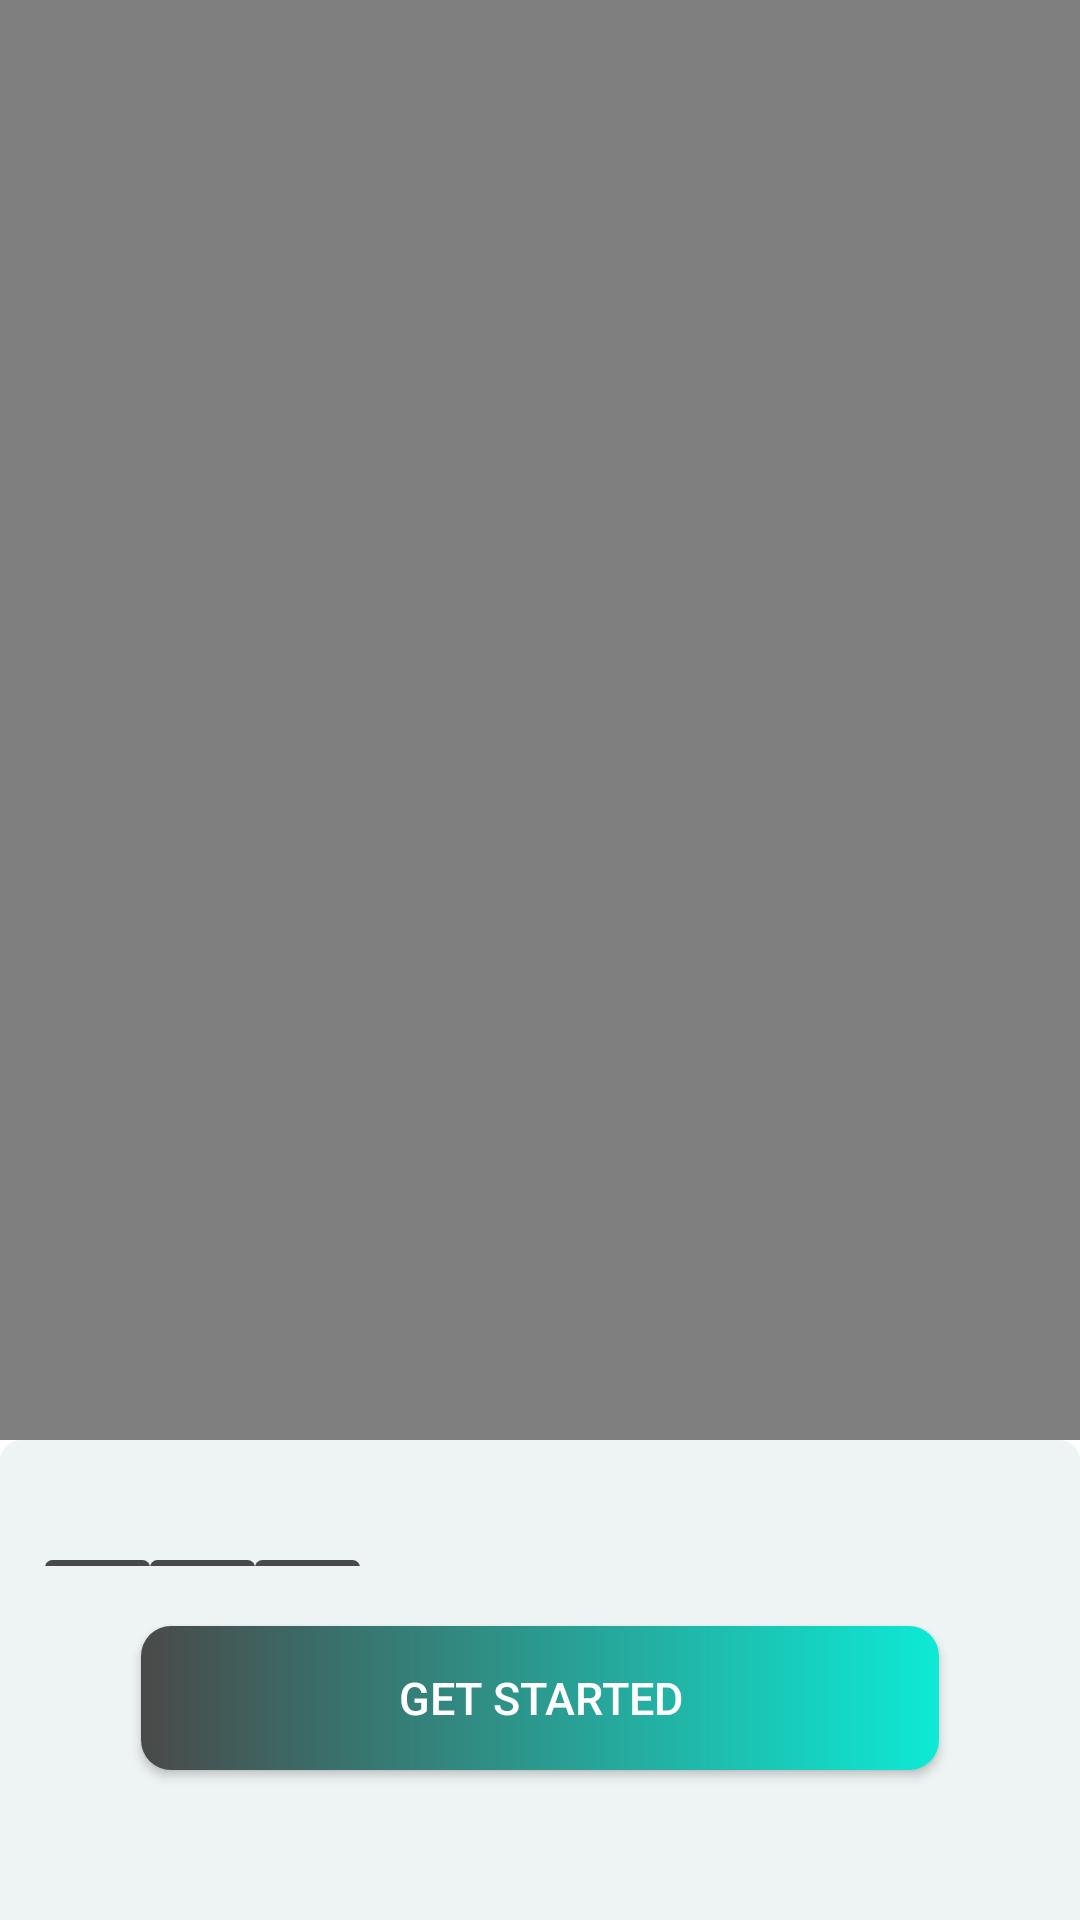

Reconstruct the res/layout file that produces this screen, plus the resources it refers to.
<!-- AndroidManifest.xml: activity theme Theme.Design.NoActionBar -->
<!-- res/layout/activity_start.xml -->
<LinearLayout xmlns:android="http://schemas.android.com/apk/res/android"
    android:layout_width="match_parent"
    android:layout_height="match_parent"
    android:orientation="vertical"
    android:background="@color/white"
    android:weightSum="12">

    <androidx.viewpager.widget.ViewPager
        android:id="@+id/view_pager"
        android:layout_width="match_parent"
        android:layout_height="0dp"
        android:layout_weight="9"
        android:background="@color/translucent_background" />

    <LinearLayout
        android:layout_width="match_parent"
        android:layout_height="0dp"
        android:layout_weight="3"
        android:gravity="center"
        android:background="@drawable/translucent_bgr"
        android:orientation="vertical">

        <LinearLayout
            android:id="@+id/layoutDots"
            android:layout_width="match_parent"
            android:layout_height="2dp"
            android:layout_alignParentBottom="true"
            android:layout_marginLeft="10dp"
            android:layout_marginBottom="10dp"
            android:orientation="horizontal">

            <TextView
                android:layout_width="35dp"
                android:layout_height="5dp"
                android:background="@drawable/onboarding_dotunselected" />

            <TextView
                android:layout_width="35dp"
                android:layout_height="5dp"
                android:background="@drawable/onboarding_dotunselected" />

            <TextView
                android:layout_width="35dp"
                android:layout_height="5dp"
                android:background="@drawable/onboarding_dotunselected" />
        </LinearLayout>

        <Button
            android:id="@+id/btn_skip"
            android:layout_width="wrap_content"
            android:layout_height="wrap_content"
            android:layout_gravity="center"
            android:layout_margin="10dp"
            android:background="@drawable/onboarding_button"
            android:text="Get Started"
            android:textColor="@color/white"
            android:textSize="15dp" />

    </LinearLayout>

</LinearLayout>
<!-- resources referenced by this layout -->
<resources>
  <color name="translucent_background">#80000000</color>
  <color name="white">#FFFFFFFF</color>
  <!-- drawable onboarding_button (drawable) -->
  <?xml version="1.0" encoding="utf-8"?>
  <shape xmlns:android="http://schemas.android.com/apk/res/android"
      android:shape="rectangle">
      <corners android:radius="10dp" />
      <gradient
          android:angle="0"
          android:centerX="35%"
          android:endColor="@color/bgr"
          android:startColor="@color/greyd"
          android:type="linear" />
      <padding
          android:bottom="0dp"
          android:left="0dp"
          android:right="0dp"
          android:top="0dp" />
      <size
          android:width="266dp"
          android:height="46dp" />
  </shape>
  <!-- drawable onboarding_dotunselected (drawable) -->
  <?xml version="1.0" encoding="utf-8"?>
  <shape xmlns:android="http://schemas.android.com/apk/res/android"
      android:shape="rectangle">
      <corners android:radius="20dp" />
      <solid android:color="@color/greyd" />
      <padding
          android:bottom="0dp"
          android:left="0dp"
          android:right="0dp"
          android:top="0dp" />
      <size
          android:width="15dp"
          android:height="5dp" />
  </shape>
  <!-- drawable translucent_bgr (drawable) -->
  <shape xmlns:android="http://schemas.android.com/apk/res/android"
      android:shape="rectangle">
      
      <corners
          android:topLeftRadius="7dp"
          android:topRightRadius="7dp" />
  
      <solid android:color="@color/grey" />
  </shape>
  <color name="bgr">#0DEAD5</color>
  <color name="greyd">#494949</color>
  <color name="grey">#EEF3F3</color>
</resources>
